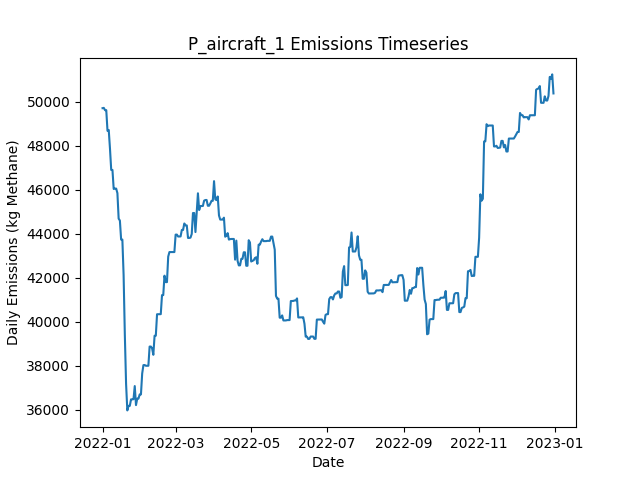

Data behind this chart, as committed beside it:
Date, Daily Emissions (Kg Methane), Daily Mitigable Emissions (Kg Methane), Daily Non-Mitigable Emissions (Kg Methan…, Daily Cost ($), Active Leaks, New Leaks, Leaks Repaired, Leaks Naturally Repaired, Leaks Tagged, Daily Repair Cost ($), Daily Natural Repair Cost ($), aircraft Deployment Cost ($), aircraft Sites flagged for Follow-Up, aircraft Leaks tagged for repair, aircraft Sites Visited, aircraft Travel Time (Minutes), aircraft Survey Time (Minutes), OGI_FU Deployment Cost ($), OGI_FU Sites flagged for Follow-Up, OGI_FU Leaks tagged for repair, OGI_FU Sites Visited, OGI_FU Travel Time (Minutes), OGI_FU Survey Time (Minutes)
2022-01-01, 49701, 8695, 41005, 250, 387, 388, 0, 1, 0.00000, 0.00000, 200, 250, 0, , 10, 20, 10, 0.00000, , 0, 0, 0, 0
2022-01-02, 49715, 8692, 41023, 0.00000, 386, 1, 0, 1, 0.00000, 0.00000, 200, 0.00000, 0, , 0, 0, 0, 0.00000, , 0, 0, 0, 0
2022-01-03, 49611, 8692, 40919, 1000, 385, 0, 0, 0, 73, 0.00000, 0.00000, 0.00000, 10, , 0, 0, 0, 1000, , 73, 3, 120, 360
2022-01-04, 49612, 8693, 40919, 1000, 385, 1, 0, 1, 83, 0.00000, 200, 0.00000, 0, , 0, 0, 0, 1000, , 83, 3, 120, 360
2022-01-05, 48673, 8705, 39969, 1000, 385, 2, 0, 0, 82, 0.00000, 0.00000, 0.00000, 0, , 0, 0, 0, 1000, , 82, 3, 120, 360
2022-01-06, 48709, 8741, 39969, 500, 387, 2, 0, 0, 30, 0.00000, 0.00000, 0.00000, 0, , 0, 0, 0, 500, , 30, 1, 30, 120
2022-01-07, 47864, 8760, 39105, 0.00000, 387, 1, 0, 0, 0.00000, 0.00000, 0.00000, 0.00000, 0, , 0, 0, 0, 0.00000, , 0, 0, 0, 0
2022-01-08, 46897, 8760, 38137, 0.00000, 387, 2, 0, 0, 0.00000, 0.00000, 0.00000, 0.00000, 0, , 0, 0, 0, 0.00000, , 0, 0, 0, 0
2022-01-09, 46896, 8759, 38137, 0.00000, 386, 0, 0, 1, 0.00000, 0.00000, 200, 0.00000, 0, , 0, 0, 0, 0.00000, , 0, 0, 0, 0
2022-01-10, 46032, 8759, 37273, 0.00000, 385, 0, 0, 0, 0.00000, 0.00000, 0.00000, 0.00000, 0, , 0, 0, 0, 0.00000, , 0, 0, 0, 0
2022-01-11, 46050, 8760, 37290, 0.00000, 386, 2, 0, 0, 0.00000, 0.00000, 0.00000, 0.00000, 0, , 0, 0, 0, 0.00000, , 0, 0, 0, 0
2022-01-12, 46050, 8760, 37290, 0.00000, 386, 0, 0, 0, 0.00000, 0.00000, 0.00000, 0.00000, 0, , 0, 0, 0, 0.00000, , 0, 0, 0, 0
2022-01-13, 45843, 8760, 37083, 0.00000, 386, 1, 0, 0, 0.00000, 0.00000, 0.00000, 0.00000, 0, , 0, 0, 0, 0.00000, , 0, 0, 0, 0
2022-01-14, 44685, 8760, 35925, 0.00000, 384, 0, 0, 0, 0.00000, 0.00000, 0.00000, 0.00000, 0, , 0, 0, 0, 0.00000, , 0, 0, 0, 0
2022-01-15, 44599, 8760, 35839, 0.00000, 383, 0, 0, 0, 0.00000, 0.00000, 0.00000, 0.00000, 0, , 0, 0, 0, 0.00000, , 0, 0, 0, 0
2022-01-16, 43735, 8760, 34975, 0.00000, 382, 0, 0, 0, 0.00000, 0.00000, 0.00000, 0.00000, 0, , 0, 0, 0, 0.00000, , 0, 0, 0, 0
2022-01-17, 43735, 8760, 34975, 0.00000, 382, 0, 0, 0, 0.00000, 0.00000, 0.00000, 0.00000, 0, , 0, 0, 0, 0.00000, , 0, 0, 0, 0
2022-01-18, 42129, 6290, 35839, 13400, 316, 2, 67, 1, 0.00000, 13400, 200, 0.00000, 0, , 0, 0, 0, 0.00000, , 0, 0, 0, 0
2022-01-19, 39396, 3557, 35839, 14200, 247, 2, 71, 0, 0.00000, 14200, 0.00000, 0.00000, 0, , 0, 0, 0, 0.00000, , 0, 0, 0, 0
2022-01-20, 37183, 1345, 35839, 13800, 180, 2, 69, 0, 0.00000, 13800, 0.00000, 0.00000, 0, , 0, 0, 0, 0.00000, , 0, 0, 0, 0
2022-01-21, 35980, 141.3, 35839, 6000, 150, 0, 30, 0, 0.00000, 6000, 0.00000, 0.00000, 0, , 0, 0, 0, 0.00000, , 0, 0, 0, 0
2022-01-22, 36187, 141.3, 36046, 0.00000, 150, 1, 0, 0, 0.00000, 0.00000, 0.00000, 0.00000, 0, , 0, 0, 0, 0.00000, , 0, 0, 0, 0
2022-01-23, 36187, 140.9, 36046, 0.00000, 149, 0, 0, 1, 0.00000, 0.00000, 200, 0.00000, 0, , 0, 0, 0, 0.00000, , 0, 0, 0, 0
2022-01-24, 36481, 141.1, 36340, 0.00000, 151, 2, 0, 0, 0.00000, 0.00000, 0.00000, 0.00000, 0, , 0, 0, 0, 0.00000, , 0, 0, 0, 0
2022-01-25, 36481, 141.1, 36340, 0.00000, 151, 0, 0, 0, 0.00000, 0.00000, 0.00000, 0.00000, 0, , 0, 0, 0, 0.00000, , 0, 0, 0, 0
2022-01-26, 36488, 148.4, 36340, 0.00000, 152, 1, 0, 0, 0.00000, 0.00000, 0.00000, 0.00000, 0, , 0, 0, 0, 0.00000, , 0, 0, 0, 0
2022-01-27, 37085, 157.4, 36927, 0.00000, 156, 4, 0, 0, 0.00000, 0.00000, 0.00000, 0.00000, 0, , 0, 0, 0, 0.00000, , 0, 0, 0, 0
2022-01-28, 36221, 157.4, 36063, 0.00000, 155, 0, 0, 0, 0.00000, 0.00000, 0.00000, 0.00000, 0, , 0, 0, 0, 0.00000, , 0, 0, 0, 0
2022-01-29, 36515, 157.6, 36357, 0.00000, 157, 2, 0, 0, 0.00000, 0.00000, 0.00000, 0.00000, 0, , 0, 0, 0, 0.00000, , 0, 0, 0, 0
2022-01-30, 36515, 157.6, 36357, 0.00000, 157, 0, 0, 0, 0.00000, 0.00000, 0.00000, 0.00000, 0, , 0, 0, 0, 0.00000, , 0, 0, 0, 0
2022-01-31, 36705, 244.1, 36461, 0.00000, 161, 4, 0, 0, 0.00000, 0.00000, 0.00000, 0.00000, 0, , 0, 0, 0, 0.00000, , 0, 0, 0, 0
2022-02-01, 36705, 244.1, 36461, 0.00000, 161, 0, 0, 0, 0.00000, 0.00000, 0.00000, 0.00000, 0, , 0, 0, 0, 0.00000, , 0, 0, 0, 0
2022-02-02, 37655, 244.1, 37411, 0.00000, 163, 2, 0, 0, 0.00000, 0.00000, 0.00000, 0.00000, 0, , 0, 0, 0, 0.00000, , 0, 0, 0, 0
2022-02-03, 38035, 244.1, 37791, 0.00000, 165, 2, 0, 0, 0.00000, 0.00000, 0.00000, 0.00000, 0, , 0, 0, 0, 0.00000, , 0, 0, 0, 0
2022-02-04, 38039, 248, 37791, 0.00000, 166, 2, 0, 0, 0.00000, 0.00000, 0.00000, 0.00000, 0, , 0, 0, 0, 0.00000, , 0, 0, 0, 0
2022-02-05, 38006, 301.4, 37705, 0.00000, 168, 3, 0, 0, 0.00000, 0.00000, 0.00000, 0.00000, 0, , 0, 0, 0, 0.00000, , 0, 0, 0, 0
2022-02-06, 38006, 301.4, 37705, 0.00000, 168, 0, 0, 0, 0.00000, 0.00000, 0.00000, 0.00000, 0, , 0, 0, 0, 0.00000, , 0, 0, 0, 0
2022-02-07, 38006, 301.4, 37705, 0.00000, 168, 0, 0, 0, 0.00000, 0.00000, 0.00000, 0.00000, 0, , 0, 0, 0, 0.00000, , 0, 0, 0, 0
2022-02-08, 38878, 309.1, 38569, 0.00000, 170, 2, 0, 0, 0.00000, 0.00000, 0.00000, 0.00000, 0, , 0, 0, 0, 0.00000, , 0, 0, 0, 0
2022-02-09, 38878, 309.1, 38569, 0.00000, 170, 0, 0, 0, 0.00000, 0.00000, 0.00000, 0.00000, 0, , 0, 0, 0, 0.00000, , 0, 0, 0, 0
2022-02-10, 38799, 333.2, 38465, 0.00000, 170, 1, 0, 0, 0.00000, 0.00000, 0.00000, 0.00000, 0, , 0, 0, 0, 0.00000, , 0, 0, 0, 0
2022-02-11, 38504, 333, 38172, 0.00000, 168, 0, 0, 1, 0.00000, 0.00000, 200, 0.00000, 0, , 0, 0, 0, 0.00000, , 0, 0, 0, 0
2022-02-12, 39369, 333.1, 39036, 0.00000, 170, 2, 0, 0, 0.00000, 0.00000, 0.00000, 0.00000, 0, , 0, 0, 0, 0.00000, , 0, 0, 0, 0
2022-02-13, 39371, 335.5, 39036, 0.00000, 171, 1, 0, 0, 0.00000, 0.00000, 0.00000, 0.00000, 0, , 0, 0, 0, 0.00000, , 0, 0, 0, 0
2022-02-14, 40345, 342, 40003, 0.00000, 175, 4, 0, 0, 0.00000, 0.00000, 0.00000, 0.00000, 0, , 0, 0, 0, 0.00000, , 0, 0, 0, 0
2022-02-15, 40345, 342, 40003, 0.00000, 175, 0, 0, 0, 0.00000, 0.00000, 0.00000, 0.00000, 0, , 0, 0, 0, 0.00000, , 0, 0, 0, 0
2022-02-16, 40350, 346.6, 40003, 0.00000, 175, 1, 0, 1, 0.00000, 0.00000, 200, 0.00000, 0, , 0, 0, 0, 0.00000, , 0, 0, 0, 0
2022-02-17, 40350, 346.6, 40003, 0.00000, 174, 0, 0, 1, 0.00000, 0.00000, 200, 0.00000, 0, , 0, 0, 0, 0.00000, , 0, 0, 0, 0
2022-02-18, 41214, 346.5, 40867, 0.00000, 174, 1, 0, 1, 0.00000, 0.00000, 200, 0.00000, 0, , 0, 0, 0, 0.00000, , 0, 0, 0, 0
2022-02-19, 41214, 346.4, 40867, 0.00000, 173, 0, 0, 1, 0.00000, 0.00000, 200, 0.00000, 0, , 0, 0, 0, 0.00000, , 0, 0, 0, 0
2022-02-20, 42096, 364.7, 41731, 0.00000, 176, 3, 0, 0, 0.00000, 0.00000, 0.00000, 0.00000, 0, , 0, 0, 0, 0.00000, , 0, 0, 0, 0
2022-02-21, 41804, 366.1, 41437, 0.00000, 176, 1, 0, 0, 0.00000, 0.00000, 0.00000, 0.00000, 0, , 0, 0, 0, 0.00000, , 0, 0, 0, 0
2022-02-22, 41804, 366.1, 41437, 0.00000, 176, 0, 0, 0, 0.00000, 0.00000, 0.00000, 0.00000, 0, , 0, 0, 0, 0.00000, , 0, 0, 0, 0
2022-02-23, 42961, 366.1, 42595, 0.00000, 178, 2, 0, 0, 0.00000, 0.00000, 0.00000, 0.00000, 0, , 0, 0, 0, 0.00000, , 0, 0, 0, 0
2022-02-24, 43169, 366.1, 42803, 0.00000, 178, 1, 0, 0, 0.00000, 0.00000, 0.00000, 0.00000, 0, , 0, 0, 0, 0.00000, , 0, 0, 0, 0
2022-02-25, 43169, 366.1, 42803, 0.00000, 178, 0, 0, 0, 0.00000, 0.00000, 0.00000, 0.00000, 0, , 0, 0, 0, 0.00000, , 0, 0, 0, 0
2022-02-26, 43169, 366.1, 42803, 0.00000, 178, 0, 0, 0, 0.00000, 0.00000, 0.00000, 0.00000, 0, , 0, 0, 0, 0.00000, , 0, 0, 0, 0
2022-02-27, 43169, 366.1, 42803, 0.00000, 178, 0, 0, 0, 0.00000, 0.00000, 0.00000, 0.00000, 0, , 0, 0, 0, 0.00000, , 0, 0, 0, 0
2022-02-28, 43169, 366.1, 42803, 0.00000, 178, 0, 0, 0, 0.00000, 0.00000, 0.00000, 0.00000, 0, , 0, 0, 0, 0.00000, , 0, 0, 0, 0
2022-03-01, 43961, 1158, 42803, 0.00000, 179, 1, 0, 0, 0.00000, 0.00000, 0.00000, 0.00000, 0, , 0, 0, 0, 0.00000, , 0, 0, 0, 0
... 305 more rows
